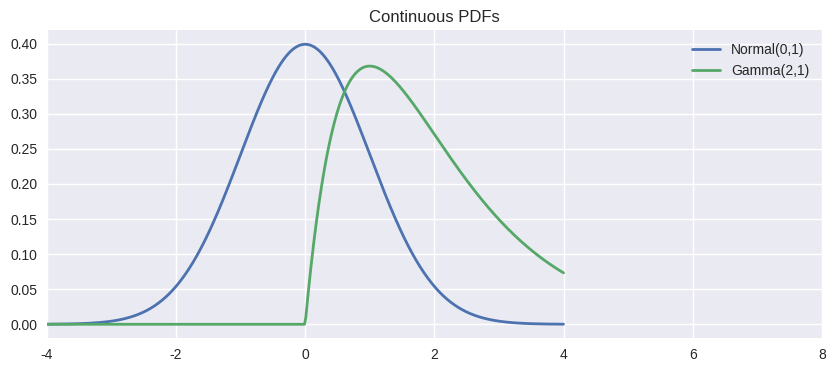
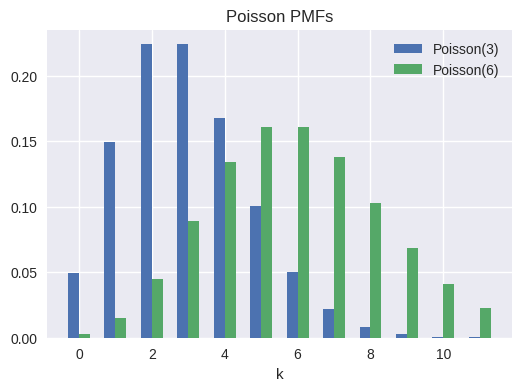

Python code for these plots, in order:
%config InlineBackend.figure_format = 'retina'
import numpy as np
import matplotlib.pyplot as plt
from scipy import stats

plt.style.use('seaborn-v0_8')
rng = np.random.default_rng(1)


dist_specs = {
    'normal': stats.norm(loc=0.0, scale=1.0),
    'poisson': stats.poisson(mu=3.0),
    'exponential': stats.expon(scale=0.5),
    'beta': stats.beta(a=2.0, b=5.0),
}

for name, dist in dist_specs.items():
    samples = dist.rvs(size=40_000, random_state=rng).astype(np.float64)
    mean_emp = samples.mean()
    var_emp = samples.var(ddof=1)
    print(f"{name:10s} mean: {mean_emp:.3f} vs {dist.mean():.3f}  var: {var_emp:.3f} vs {dist.var():.3f}")


def logsumexp_naive(arr):
    return np.log(np.sum(np.exp(arr)))

def logsumexp_stable(arr):
    m = np.max(arr)
    return m + np.log(np.sum(np.exp(arr - m)))

log_probs = np.array([-120.0, -122.0, -119.5], dtype=np.float64)
print('naive:', logsumexp_naive(log_probs))
print('stable:', logsumexp_stable(log_probs))


gamma_dist = stats.gamma(a=3.0, scale=2.0)
uniform_draws = rng.random(100_000)
gamma_samples = gamma_dist.ppf(uniform_draws)
ks_stat, ks_p = stats.kstest(gamma_samples, gamma_dist.cdf)
print(f"KS p-value={ks_p:.3f}  empirical mean={gamma_samples.mean():.3f}  theory={gamma_dist.mean():.3f}")


x = np.linspace(-4, 4, 400)
plt.figure(figsize=(10, 4))
plt.plot(x, stats.norm().pdf(x), label='Normal(0,1)', lw=2.0)
plt.plot(x, stats.gamma(a=2.0, scale=1.0).pdf(x.clip(min=0)), label='Gamma(2,1)', lw=2.0)
plt.xlim(-4, 8)
plt.legend(loc='upper right')
plt.title('Continuous PDFs')
plt.show()

k = np.arange(0, 12)
plt.figure(figsize=(6, 4))
plt.bar(k - 0.15, stats.poisson(mu=3).pmf(k), width=0.3, label='Poisson(3)')
plt.bar(k + 0.15, stats.poisson(mu=6).pmf(k), width=0.3, label='Poisson(6)')
plt.title('Poisson PMFs')
plt.xlabel('k')
plt.legend(loc='upper right')
plt.show()
